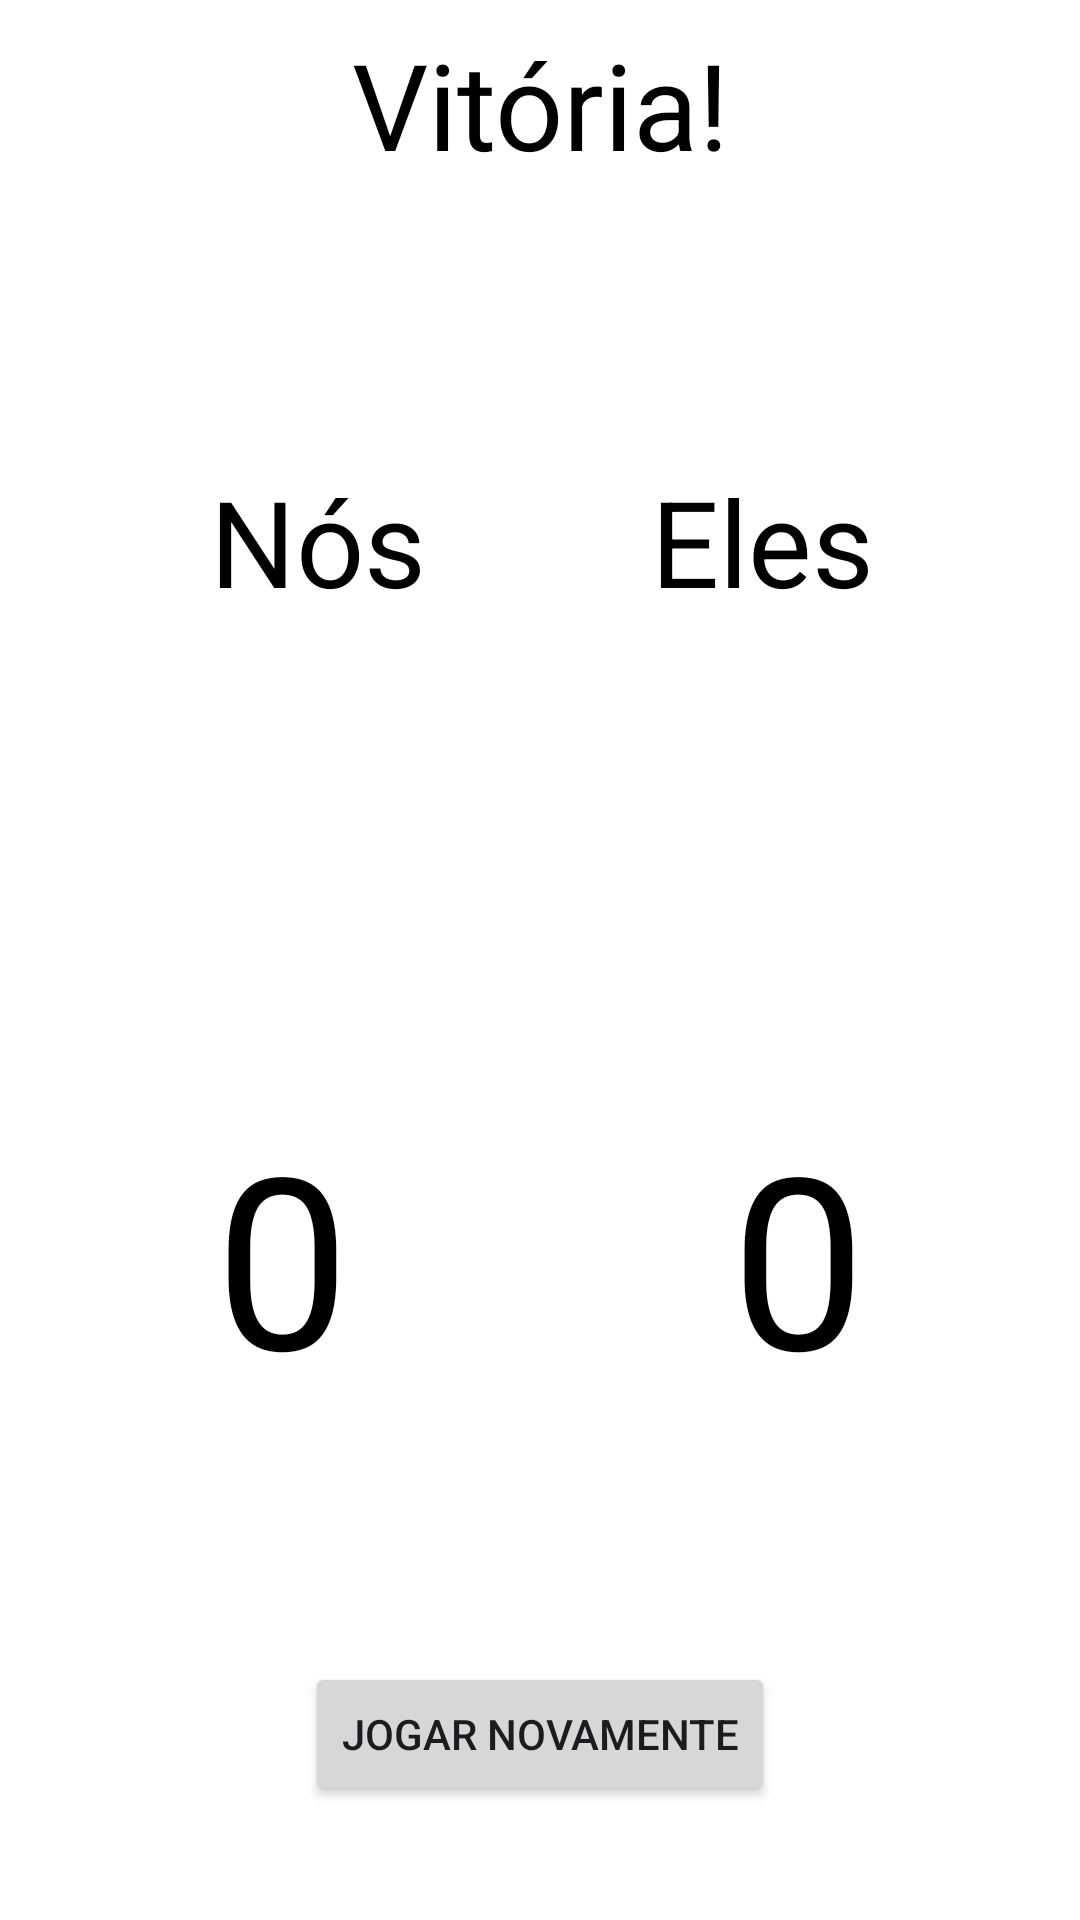

Reconstruct the res/layout file that produces this screen, plus the resources it refers to.
<!-- AndroidManifest.xml: application theme Theme.TrucoAppKotlin -->
<!-- res/layout/activity_victory.xml -->
<?xml version="1.0" encoding="utf-8"?>
<androidx.constraintlayout.widget.ConstraintLayout xmlns:android="http://schemas.android.com/apk/res/android"
    xmlns:app="http://schemas.android.com/apk/res-auto"
    xmlns:tools="http://schemas.android.com/tools"
    android:layout_width="match_parent"
    android:layout_height="match_parent"
    android:background="@color/white"
    tools:context=".VictoryActivity">

    <LinearLayout
        android:layout_width="match_parent"
        android:layout_height="match_parent"
        android:layout_marginStart="8dp"
        android:layout_marginTop="8dp"
        android:layout_marginEnd="8dp"
        android:layout_marginBottom="8dp"
        android:orientation="vertical"
        app:layout_constraintBottom_toBottomOf="parent"
        app:layout_constraintEnd_toEndOf="parent"
        app:layout_constraintStart_toStartOf="parent"
        app:layout_constraintTop_toTopOf="parent">

        <TextView
            android:id="@+id/txtVictoryMessage"
            android:layout_width="match_parent"
            android:layout_height="wrap_content"
            android:gravity="center"
            android:text="Vitória!"
            android:textColor="@color/black"
            android:textSize="40sp" />

        <LinearLayout
            android:layout_width="match_parent"
            android:layout_height="0dp"
            android:layout_marginStart="@dimen/margin_large"
            android:layout_marginEnd="@dimen/margin_large"
            android:layout_weight="1"
            android:orientation="horizontal">

            <LinearLayout
                android:layout_width="0dp"
                android:layout_height="match_parent"
                android:layout_marginEnd="@dimen/margin_small"
                android:layout_weight="1"
                android:orientation="vertical">

                <TextView
                    android:id="@+id/txtTime1"
                    android:layout_width="match_parent"
                    android:layout_height="0dp"
                    android:layout_weight="1"
                    android:autoSizeMaxTextSize="40sp"
                    android:autoSizeMinTextSize="10sp"
                    android:autoSizeTextType="uniform"
                    android:gravity="center"
                    android:text="Nós"
                    android:textAlignment="center"
                    android:textColor="@color/black" />
            </LinearLayout>

            <LinearLayout
                android:layout_width="0dp"
                android:layout_height="match_parent"
                android:layout_marginStart="@dimen/margin_small"
                android:layout_weight="1"
                android:orientation="vertical">

                <TextView
                    android:id="@+id/txtTime2"
                    android:layout_width="match_parent"
                    android:layout_height="0dp"
                    android:layout_weight="1"
                    android:autoSizeMaxTextSize="40sp"
                    android:autoSizeMinTextSize="10sp"
                    android:autoSizeTextType="uniform"
                    android:gravity="center"
                    android:text="Eles"
                    android:textAlignment="center"
                    android:textColor="@color/black" />
            </LinearLayout>

        </LinearLayout>

        <LinearLayout
            android:layout_width="match_parent"
            android:layout_height="0dp"
            android:layout_marginStart="@dimen/margin_small"
            android:layout_marginEnd="@dimen/margin_small"
            android:layout_weight="1"
            android:orientation="horizontal"
            android:textAlignment="center">

            <LinearLayout
                android:layout_width="0dp"
                android:layout_height="match_parent"
                android:layout_marginEnd="@dimen/margin_small"
                android:layout_weight="1"
                android:orientation="vertical">

                <TextView
                    android:id="@+id/txtPontosTime1"
                    android:layout_width="match_parent"
                    android:layout_height="wrap_content"
                    android:layout_weight="1"
                    android:autoSizeMaxTextSize="80sp"
                    android:autoSizeMinTextSize="10sp"
                    android:autoSizeTextType="uniform"
                    android:gravity="center"
                    android:text="0"
                    android:textAlignment="center"
                    android:textColor="@color/black" />
            </LinearLayout>

            <LinearLayout
                android:layout_width="0dp"
                android:layout_height="match_parent"
                android:layout_marginStart="@dimen/margin_small"
                android:layout_weight="1"
                android:orientation="vertical">

                <TextView
                    android:id="@+id/txtPontosTime2"
                    android:layout_width="match_parent"
                    android:layout_height="wrap_content"
                    android:layout_weight="1"
                    android:autoSizeMaxTextSize="80sp"
                    android:autoSizeMinTextSize="10sp"
                    android:autoSizeTextType="uniform"
                    android:gravity="center"
                    android:text="0"
                    android:textColor="@color/black" />
            </LinearLayout>

        </LinearLayout>

        <Button
            android:id="@+id/btnPlayAgain"
            android:layout_width="wrap_content"
            android:layout_height="wrap_content"
            android:layout_marginTop="16dp"
            android:layout_marginBottom="30dp"
            android:layout_gravity="center"
            android:text="Jogar Novamente" />

    </LinearLayout>

    


</androidx.constraintlayout.widget.ConstraintLayout>
<!-- resources referenced by this layout -->
<resources>
  <color name="black">#FF000000</color>
  <color name="white">#FFFFFFFF</color>
  <dimen name="margin_large">32dp</dimen>
  <dimen name="margin_small">8dp</dimen>
  <style name="Theme.TrucoAppKotlin" parent="Base.Theme.TrucoAppKotlin" />
  <style name="Base.Theme.TrucoAppKotlin" parent="Theme.Material3.DayNight.NoActionBar">
          
          
      </style>
</resources>
